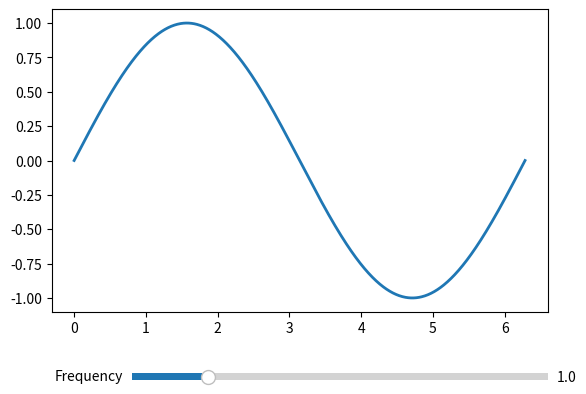

Generate this figure with matplotlib:
import numpy as np
import matplotlib.pyplot as plt
from matplotlib.widgets import Slider

amp = 1.0
freq = 1.0
fig,ax = plt.subplots()
plt.subplots_adjust(bottom=0.25)

t = np.linspace(0.0, 2*np.pi, 1000)
s = amp * np.sin(freq*t)
l, = ax.plot(t,s,lw=2)

ax_slider = plt.axes([0.25,0.1,0.65,0.03], facecolor='lightgoldenrodyellow')
slider = Slider(ax_slider, 'Frequency', 0.1, 5.0, valinit=freq)

def update(val):
    freq = slider.val
    l.set_ydata(amp * np.sin(freq * t))
    fig.canvas.draw_idle()

slider.on_changed(update)

plt.show()